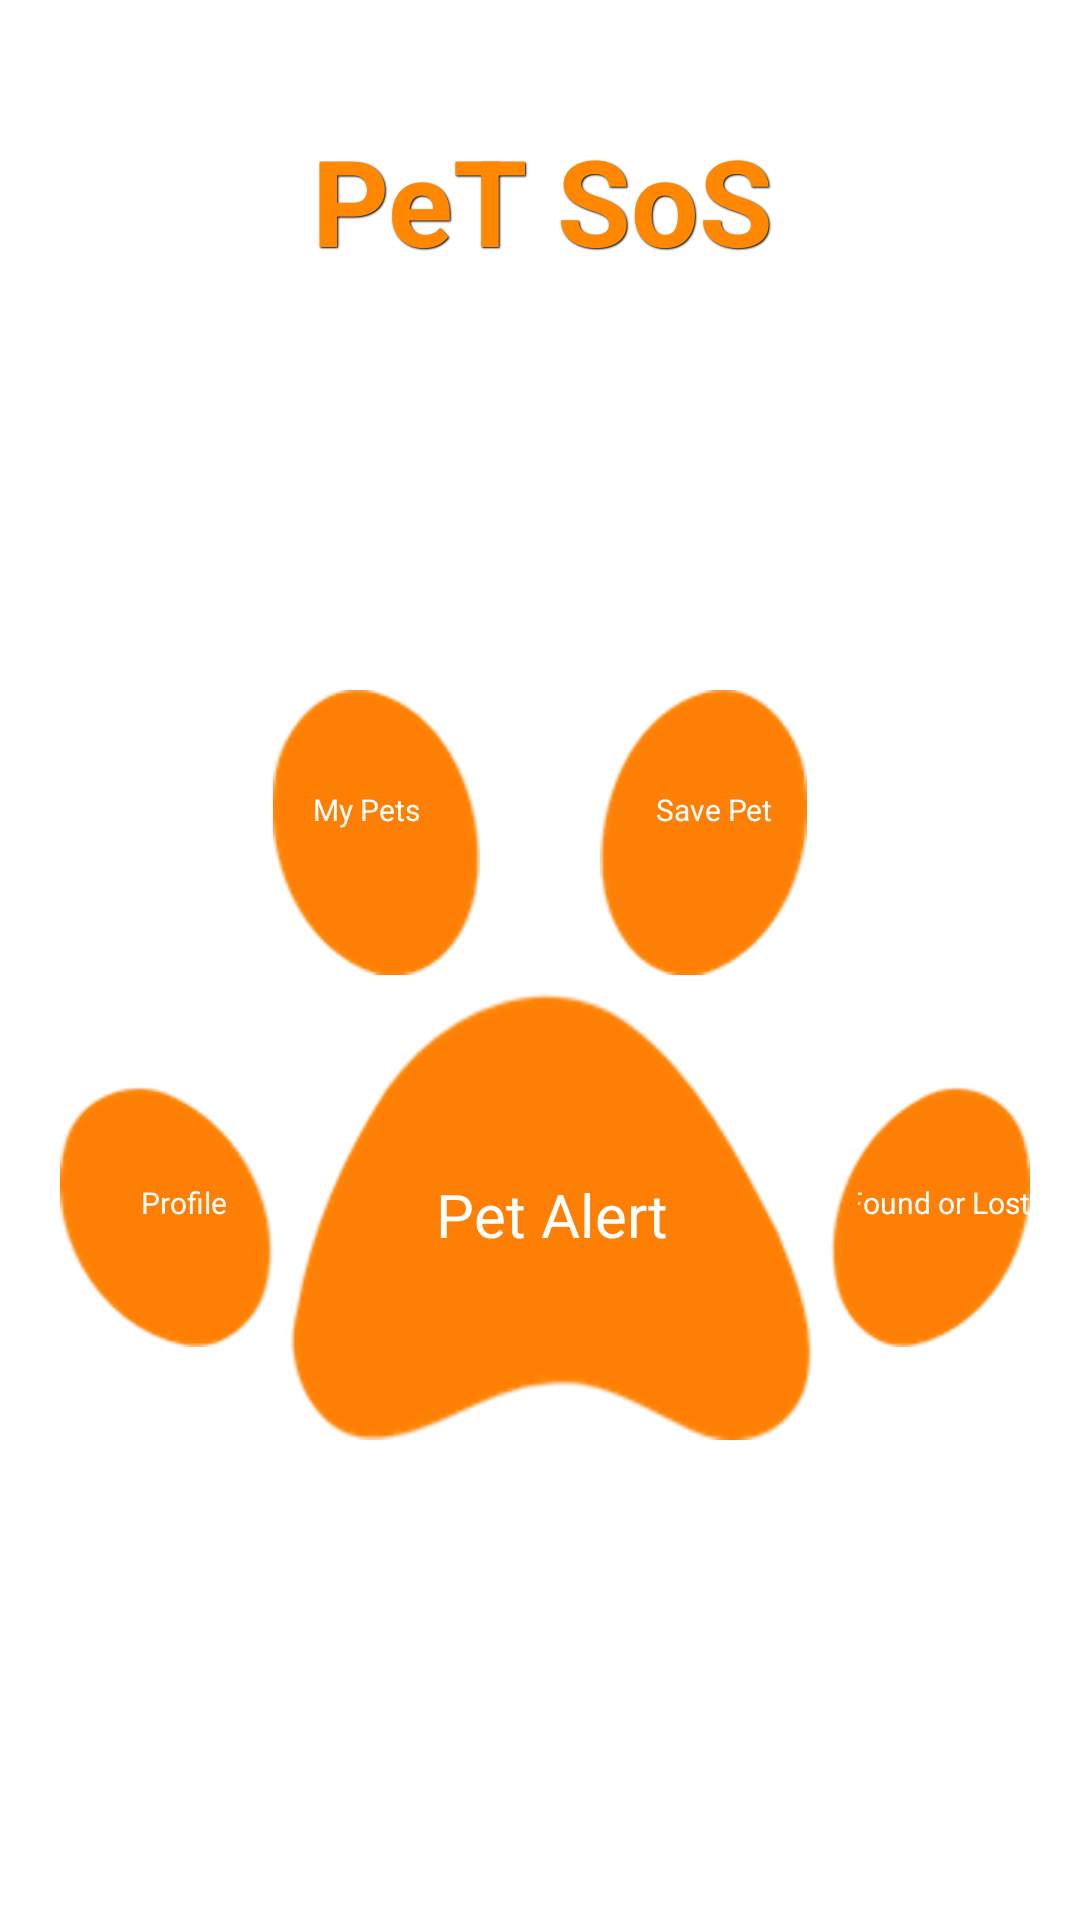

Layout XML and referenced resources for this Android screen:
<!-- AndroidManifest.xml: application theme AppTheme -->
<!-- res/layout/activity_main.xml -->
<?xml version="1.0" encoding="utf-8"?>
<ScrollView xmlns:android="http://schemas.android.com/apk/res/android"
    android:id="@+id/ScrollView01"
    android:layout_width="fill_parent"
    android:layout_height="fill_parent"
    android:background="#FFFFFF"
    >
<LinearLayout xmlns:android="http://schemas.android.com/apk/res/android"
    android:layout_width="wrap_content"
    android:layout_height="wrap_content"
    android:orientation="vertical"
    android:background="#FFFFFF"
    >

    <TextView

        android:layout_width="match_parent"
        android:layout_height="match_parent"
        android:text="PeT SoS"
        android:textColor="@android:color/holo_orange_dark"

        style="@style/AudioFileInfoOverlayText"

        android:gravity="center"
        android:textStyle="bold"
        android:textSize="40dp"
        android:paddingBottom="30dp"
        android:paddingTop="40dp" />

    <ImageView

        android:layout_width="match_parent"
        android:layout_height="200px"
        android:src="@drawable/mascotas_login"

        />

    <LinearLayout xmlns:android="http://schemas.android.com/apk/res/android"
        android:layout_width="match_parent"
        android:layout_height="wrap_content"
        android:orientation="horizontal"
        android:background="#FFFFFF"
        android:paddingTop="40dp"
        >

        <LinearLayout xmlns:android="http://schemas.android.com/apk/res/android"
            android:layout_width="0dp"
            android:layout_height="wrap_content"
            android:orientation="horizontal"
            android:layout_weight="0.2"
            >

        <TextView
            android:visibility="invisible"
            android:layout_width="100dp"
            android:layout_height="100dp"
            android:layout_marginTop="0dp"
            android:background="@drawable/bg_orange"
            android:gravity="center"
            android:text="Save Pet"
            android:textColor="#FFFFFF"
            android:textSize="10dp"
            android:autoText="false" />

        </LinearLayout>

        <LinearLayout xmlns:android="http://schemas.android.com/apk/res/android"
            android:layout_width="wrap_content"
            android:layout_height="wrap_content"
            android:orientation="horizontal"
            android:gravity="left"
            android:background="@drawable/pata_2"
            android:layout_marginRight="20dp"
            >

            <TextView
                android:id="@+id/myPetTextView"
                android:layout_width="62dp"
                android:layout_height="80dp"
                android:layout_marginTop="0dp"

                android:gravity="center"
                android:text="My Pets"
                android:textColor="#FFFFFF"
                android:textSize="10dp" />

        </LinearLayout>
        <LinearLayout xmlns:android="http://schemas.android.com/apk/res/android"
            android:layout_width="wrap_content"
            android:layout_height="wrap_content"
            android:orientation="horizontal"

            android:gravity="right"
            android:background="@drawable/pata_3"
            android:layout_marginLeft="20dp"
            >

            <TextView

                android:id="@+id/savePetTextView"
                android:layout_width="62dp"
                android:layout_height="80dp"
                android:layout_marginTop="0dp"
                android:gravity="center"
                android:text="Save Pet"
                android:textColor="#FFFFFF"
                android:textSize="10dp" />

        </LinearLayout>

        <LinearLayout xmlns:android="http://schemas.android.com/apk/res/android"
            android:layout_width="0dp"
            android:layout_height="wrap_content"
            android:orientation="horizontal"
            android:layout_weight="0.2"
            >

        <TextView
            android:visibility="invisible"
            android:layout_below="@id/myPetTextView"
            android:layout_width="100dp"
            android:layout_height="100dp"
            android:layout_marginTop="0dp"
            android:background="@drawable/bg_orange"
            android:gravity="center"
            android:text="Save Pet"
            android:textColor="#FFFFFF"
            android:textSize="10dp" />
    </LinearLayout>

    </LinearLayout>

    <LinearLayout xmlns:android="http://schemas.android.com/apk/res/android"
        android:layout_width="match_parent"
        android:layout_height="wrap_content"
        android:orientation="horizontal"
        android:layout_marginLeft="20dp"
        android:background="#FFFFFF"
        android:gravity="center"
        android:layout_marginRight="50px"

        >

        <LinearLayout xmlns:android="http://schemas.android.com/apk/res/android"
            android:layout_width="wrap_content"
            android:layout_height="wrap_content"
            android:orientation="horizontal"
            android:paddingLeft="10dp"
            android:background="@drawable/pata_1"
            >


            <TextView
                android:id="@+id/profileTextView"
                android:layout_width="62dp"
                android:layout_height="80dp"
                android:layout_marginTop="0dp"
                android:gravity="center"
                android:text="Profile"
                android:textColor="#FFFFFF"
                android:textSize="10dp" />

        </LinearLayout>

        <LinearLayout xmlns:android="http://schemas.android.com/apk/res/android"
            android:layout_width="wrap_content"
            android:layout_height="150dp"
            android:orientation="horizontal"
            android:gravity="center"
            android:background="@drawable/pata_perro_down"
            android:id="@+id/petAlertLinearLayout"
        >
            <TextView

                android:id="@+id/petAlertTextView"
                android:layout_width="140dp"
                android:layout_height="180dp"
                android:layout_marginTop="0dp"
                android:gravity="center"
                android:text="Pet Alert"
                android:textColor="#FFFFFF"
                android:textSize="20dp" />
        </LinearLayout>

        <LinearLayout xmlns:android="http://schemas.android.com/apk/res/android"
            android:layout_width="wrap_content"
            android:layout_height="wrap_content"
            android:orientation="horizontal"
            android:gravity="right"
            android:paddingLeft="10dp"
            android:background="@drawable/pata_4"


            >

            

            <TextView


                android:id="@+id/foundLostTextView"
                android:layout_width="62dp"
                android:layout_height="80dp"
                android:layout_marginTop="0dp"
                android:gravity="center"
                android:text="Found or Lost"
                android:textColor="#FFFFFF"
                android:textSize="10dp" />
        </LinearLayout>

    </LinearLayout>





</LinearLayout>
    </ScrollView>
<!-- resources referenced by this layout -->
<resources>
  <!-- drawable bg_orange (drawable) -->
  <?xml version="1.0" encoding="utf-8"?>
  <shape xmlns:android="http://schemas.android.com/apk/res/android"
      android:shape="oval">
      <corners android:radius="10dip"/>
      <stroke android:color="#FFA500" android:width="5dip"/>
      <solid android:color="#FFA500"/>
  </shape>
  <!-- drawable pata_1: png bitmap (drawable-hdpi, 7940 bytes) -->
  <!-- drawable pata_2: png bitmap (drawable-hdpi, 7810 bytes) -->
  <!-- drawable pata_3: png bitmap (drawable-hdpi, 7830 bytes) -->
  <!-- drawable pata_4: png bitmap (drawable-hdpi, 7995 bytes) -->
  <!-- drawable pata_perro_down: png bitmap (drawable-hdpi, 17330 bytes) -->
  <style name="AudioFileInfoOverlayText">
          <item name="android:paddingLeft">4px</item>
          <item name="android:paddingBottom">4px</item>
          <item name="android:textColor">#ffffffff</item>
          <item name="android:textSize">12sp</item>
          <item name="android:shadowColor">#000000</item>
          <item name="android:shadowDx">1</item>
          <item name="android:shadowDy">1</item>
          <item name="android:shadowRadius">1</item>
      </style>
  <style name="AppTheme" parent="Theme.AppCompat.Light.NoActionBar">
          
          <item name="colorPrimary">@color/colorPrimary</item>
          <item name="colorPrimaryDark">@color/colorPrimaryDark</item>
          <item name="colorAccent">@color/colorAccent</item>
      </style>
  <color name="colorPrimary">#0066CC</color>
  <color name="colorPrimaryDark">#303F9F</color>
  <color name="colorAccent">#FF4081</color>
</resources>
